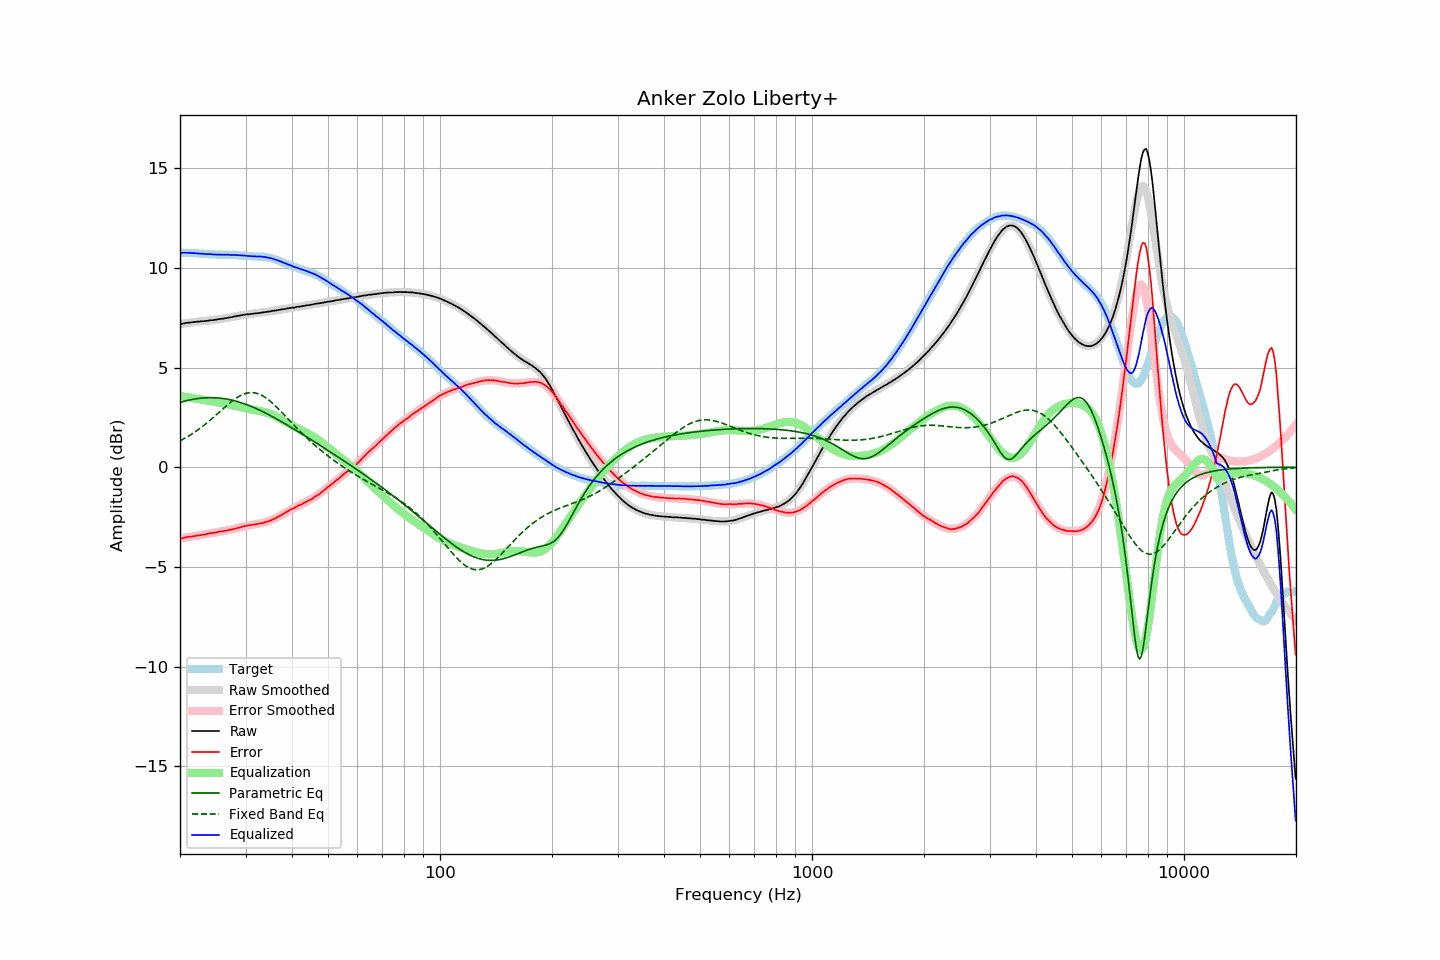

Source data for this figure (header and first rows):
frequency, raw, error, smoothed, error_smoothed, equalization, parametric_eq, fixed_band_eq, equalized_raw, equalized_smoothed, target
20.00, 7.17, -3.59, 7.18, -3.58, 3.58, 3.26, 1.32, 10.75, 10.76, 10.76
20.20, 7.19, -3.57, 7.20, -3.57, 3.57, 3.28, 1.37, 10.75, 10.76, 10.76
20.40, 7.21, -3.55, 7.21, -3.55, 3.55, 3.30, 1.41, 10.76, 10.76, 10.76
20.61, 7.23, -3.53, 7.22, -3.54, 3.54, 3.32, 1.45, 10.76, 10.76, 10.76
20.81, 7.24, -3.51, 7.23, -3.52, 3.52, 3.34, 1.50, 10.76, 10.75, 10.75
21.02, 7.26, -3.49, 7.24, -3.51, 3.51, 3.36, 1.55, 10.77, 10.75, 10.75
21.23, 7.26, -3.49, 7.25, -3.49, 3.49, 3.38, 1.60, 10.75, 10.75, 10.75
21.44, 7.27, -3.49, 7.26, -3.48, 3.48, 3.39, 1.65, 10.75, 10.75, 10.76
21.66, 7.28, -3.47, 7.28, -3.47, 3.47, 3.41, 1.70, 10.74, 10.74, 10.75
21.87, 7.29, -3.46, 7.29, -3.45, 3.45, 3.42, 1.75, 10.74, 10.74, 10.74
22.09, 7.30, -3.43, 7.30, -3.44, 3.44, 3.44, 1.81, 10.74, 10.73, 10.73
22.31, 7.31, -3.42, 7.30, -3.42, 3.42, 3.45, 1.87, 10.73, 10.73, 10.73
22.54, 7.31, -3.41, 7.31, -3.41, 3.41, 3.46, 1.93, 10.72, 10.72, 10.72
22.76, 7.32, -3.40, 7.32, -3.40, 3.40, 3.47, 1.99, 10.72, 10.72, 10.72
22.99, 7.33, -3.39, 7.33, -3.39, 3.39, 3.47, 2.05, 10.72, 10.71, 10.72
23.22, 7.33, -3.38, 7.33, -3.37, 3.37, 3.48, 2.11, 10.70, 10.71, 10.71
23.45, 7.34, -3.37, 7.34, -3.36, 3.36, 3.49, 2.17, 10.70, 10.70, 10.71
23.69, 7.35, -3.35, 7.35, -3.34, 3.34, 3.49, 2.24, 10.69, 10.70, 10.69
23.92, 7.36, -3.32, 7.36, -3.33, 3.33, 3.49, 2.31, 10.69, 10.69, 10.68
24.16, 7.38, -3.30, 7.37, -3.32, 3.32, 3.49, 2.38, 10.69, 10.69, 10.68
24.40, 7.38, -3.30, 7.38, -3.30, 3.30, 3.49, 2.45, 10.68, 10.68, 10.68
24.65, 7.39, -3.29, 7.39, -3.29, 3.29, 3.49, 2.52, 10.68, 10.68, 10.68
24.89, 7.40, -3.28, 7.40, -3.27, 3.27, 3.49, 2.59, 10.67, 10.67, 10.68
25.14, 7.41, -3.27, 7.41, -3.26, 3.26, 3.48, 2.66, 10.67, 10.67, 10.68
25.39, 7.43, -3.23, 7.42, -3.24, 3.24, 3.47, 2.73, 10.67, 10.67, 10.66
25.65, 7.44, -3.22, 7.44, -3.23, 3.23, 3.47, 2.80, 10.67, 10.67, 10.66
25.91, 7.45, -3.21, 7.45, -3.22, 3.22, 3.46, 2.88, 10.66, 10.67, 10.66
26.16, 7.46, -3.21, 7.46, -3.20, 3.20, 3.45, 2.95, 10.66, 10.66, 10.67
26.43, 7.48, -3.19, 7.48, -3.19, 3.19, 3.43, 3.02, 10.67, 10.66, 10.67
26.69, 7.49, -3.18, 7.49, -3.17, 3.17, 3.42, 3.09, 10.66, 10.66, 10.66
26.96, 7.51, -3.15, 7.50, -3.16, 3.16, 3.41, 3.16, 10.66, 10.66, 10.66
27.23, 7.52, -3.14, 7.52, -3.14, 3.14, 3.39, 3.23, 10.66, 10.66, 10.66
27.50, 7.53, -3.13, 7.54, -3.12, 3.12, 3.37, 3.29, 10.65, 10.66, 10.66
27.77, 7.55, -3.12, 7.55, -3.10, 3.10, 3.35, 3.35, 10.65, 10.65, 10.66
28.05, 7.57, -3.08, 7.57, -3.08, 3.08, 3.33, 3.41, 10.65, 10.65, 10.65
28.33, 7.58, -3.07, 7.58, -3.06, 3.06, 3.31, 3.47, 10.64, 10.65, 10.65
28.62, 7.60, -3.04, 7.60, -3.04, 3.04, 3.29, 3.52, 10.64, 10.64, 10.64
28.90, 7.61, -3.03, 7.61, -3.02, 3.02, 3.26, 3.57, 10.63, 10.63, 10.64
29.19, 7.63, -3.00, 7.62, -3.00, 3.00, 3.24, 3.61, 10.63, 10.63, 10.63
29.48, 7.64, -2.98, 7.64, -2.99, 2.99, 3.21, 3.65, 10.62, 10.62, 10.62
29.78, 7.66, -2.95, 7.65, -2.97, 2.97, 3.18, 3.68, 10.63, 10.61, 10.61
30.08, 7.67, -2.94, 7.66, -2.95, 2.95, 3.16, 3.71, 10.62, 10.61, 10.61
30.38, 7.67, -2.93, 7.67, -2.93, 2.93, 3.12, 3.73, 10.60, 10.60, 10.60
30.68, 7.68, -2.91, 7.68, -2.92, 2.92, 3.09, 3.74, 10.60, 10.60, 10.59
30.99, 7.69, -2.90, 7.69, -2.90, 2.90, 3.06, 3.75, 10.59, 10.59, 10.59
31.30, 7.70, -2.89, 7.70, -2.89, 2.89, 3.03, 3.75, 10.59, 10.59, 10.58
31.61, 7.71, -2.87, 7.71, -2.87, 2.87, 2.99, 3.74, 10.58, 10.58, 10.58
31.93, 7.72, -2.86, 7.72, -2.86, 2.86, 2.96, 3.72, 10.58, 10.58, 10.58
32.24, 7.73, -2.85, 7.73, -2.85, 2.85, 2.92, 3.70, 10.57, 10.58, 10.58
32.57, 7.74, -2.83, 7.74, -2.83, 2.83, 2.89, 3.68, 10.57, 10.57, 10.57
32.89, 7.75, -2.82, 7.75, -2.82, 2.82, 2.85, 3.64, 10.57, 10.57, 10.57
33.22, 7.77, -2.80, 7.76, -2.80, 2.80, 2.81, 3.60, 10.57, 10.56, 10.57
33.55, 7.77, -2.79, 7.77, -2.78, 2.78, 2.77, 3.56, 10.55, 10.55, 10.56
33.89, 7.79, -2.76, 7.79, -2.76, 2.76, 2.73, 3.50, 10.55, 10.54, 10.55
34.23, 7.80, -2.73, 7.80, -2.73, 2.73, 2.69, 3.45, 10.53, 10.53, 10.53
34.57, 7.81, -2.72, 7.81, -2.71, 2.71, 2.65, 3.39, 10.52, 10.52, 10.52
34.92, 7.82, -2.68, 7.82, -2.68, 2.68, 2.60, 3.32, 10.49, 10.50, 10.50
35.27, 7.84, -2.65, 7.83, -2.64, 2.64, 2.56, 3.25, 10.48, 10.48, 10.49
35.62, 7.85, -2.61, 7.85, -2.61, 2.61, 2.52, 3.18, 10.46, 10.46, 10.45
35.97, 7.86, -2.58, 7.86, -2.57, 2.57, 2.47, 3.10, 10.43, 10.43, 10.44
... 635 more rows
